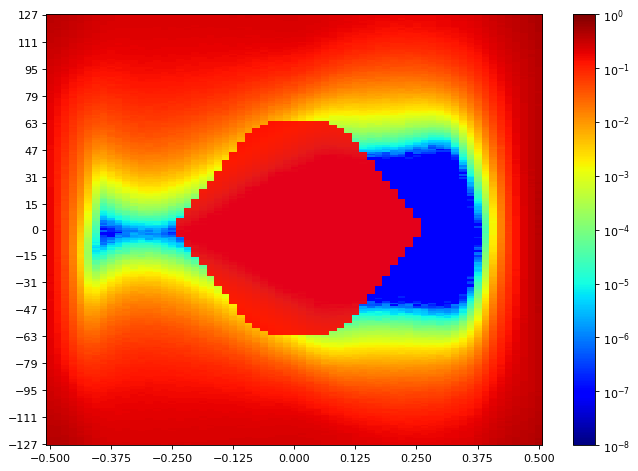

Data behind this chart, as committed beside it:
SW Version, 2020.2.2
Date and Time Started, 2022-Jun-08 20:16:14
Date and Time Ended, 2022-Jun-08 20:17:01
Scan Name, Scan 168
Link Settings, 
Reset RX After Applying Settings, false
Open Area, 2385
Horizontal Opening, 38
Horizontal Percentage, 56.92
Vertical Opening, 70
Vertical Percentage, 27.06
Dwell, BER
Dwell BER, 1e-5
Dwell Time, 0
Horizontal Increment, 1
Horizontal Range, -0.500 UI to 0.500 UI
Vertical Increment, 1
Vertical Range, 100%
Misc Info, ELF Version: 0x0009 SVN: 16356
Scan Start
2d statistical, -32, -31, -30, -29, -28, -27, -26, -25, -24, -23, -22, -21, -20, -19, -18, -17, -16, -15, -14, -13, -12, -11, -10
127, 0.3864, 0.3751, 0.3559, 0.3335, 0.3096, 0.2874, 0.2722, 0.2583, 0.2445, 0.2404, 0.2341, 0.2349, 0.2358, 0.2335, 0.2346, 0.2359, 0.2359, 0.2381, 0.2359, 0.2369, 0.2366, 0.2362, 0.2394
126, 0.3807, 0.3741, 0.3546, 0.3325, 0.311, 0.2844, 0.2677, 0.2549, 0.2431, 0.2358, 0.2357, 0.233, 0.235, 0.2335, 0.2358, 0.2333, 0.2326, 0.235, 0.2361, 0.2341, 0.2341, 0.2338, 0.2355
125, 0.3796, 0.37, 0.3528, 0.3264, 0.3025, 0.2858, 0.2624, 0.2522, 0.2445, 0.2321, 0.2321, 0.2334, 0.2309, 0.2338, 0.2342, 0.2346, 0.2321, 0.2315, 0.2321, 0.2357, 0.2346, 0.2338, 0.2343
124, 0.373, 0.3644, 0.3471, 0.3238, 0.2975, 0.2833, 0.2646, 0.2481, 0.238, 0.2339, 0.2305, 0.2305, 0.2323, 0.229, 0.2305, 0.2308, 0.2292, 0.2323, 0.2319, 0.2319, 0.2297, 0.2301, 0.2329
123, 0.3697, 0.3596, 0.3408, 0.3212, 0.2968, 0.2783, 0.2614, 0.2481, 0.2387, 0.231, 0.2284, 0.2282, 0.2284, 0.2317, 0.2296, 0.229, 0.2269, 0.2276, 0.2299, 0.229, 0.229, 0.2297, 0.2302
122, 0.367, 0.3577, 0.336, 0.3148, 0.2979, 0.2731, 0.2546, 0.2459, 0.235, 0.2277, 0.2278, 0.2292, 0.2257, 0.2276, 0.2269, 0.2274, 0.2273, 0.2273, 0.2279, 0.2295, 0.2262, 0.2308, 0.2306
121, 0.3618, 0.3552, 0.3325, 0.3131, 0.2864, 0.267, 0.2528, 0.2402, 0.2295, 0.2264, 0.226, 0.227, 0.2257, 0.2258, 0.2246, 0.226, 0.227, 0.2262, 0.2232, 0.2262, 0.2277, 0.2272, 0.2246
120, 0.358, 0.3462, 0.3264, 0.307, 0.2895, 0.2709, 0.2467, 0.2362, 0.2279, 0.2262, 0.2228, 0.226, 0.2235, 0.2219, 0.2238, 0.2225, 0.2243, 0.2232, 0.2214, 0.2202, 0.2254, 0.2221, 0.2247
119, 0.351, 0.3393, 0.3272, 0.3018, 0.2835, 0.2643, 0.2487, 0.2359, 0.2251, 0.221, 0.221, 0.2225, 0.2212, 0.222, 0.2194, 0.2215, 0.2195, 0.2226, 0.2182, 0.2233, 0.2215, 0.2193, 0.2237
118, 0.3516, 0.3433, 0.3197, 0.2975, 0.2749, 0.2594, 0.2395, 0.2318, 0.2242, 0.2178, 0.2175, 0.2165, 0.2181, 0.2176, 0.2156, 0.221, 0.2172, 0.2175, 0.2209, 0.2182, 0.2199, 0.2174, 0.2186
117, 0.3416, 0.3363, 0.3146, 0.2899, 0.2667, 0.2516, 0.2431, 0.2267, 0.2181, 0.2183, 0.2178, 0.2186, 0.218, 0.2149, 0.2149, 0.2175, 0.2174, 0.2166, 0.2167, 0.2156, 0.2159, 0.2157, 0.2186
116, 0.3439, 0.3327, 0.3139, 0.2907, 0.2723, 0.247, 0.2394, 0.2252, 0.2197, 0.2144, 0.2158, 0.2156, 0.2164, 0.2158, 0.2171, 0.2155, 0.2138, 0.2132, 0.2156, 0.2124, 0.2139, 0.2137, 0.2159
115, 0.3379, 0.3261, 0.3014, 0.286, 0.2679, 0.2425, 0.2302, 0.2188, 0.2163, 0.2143, 0.211, 0.2119, 0.214, 0.213, 0.2128, 0.2089, 0.2104, 0.2096, 0.2126, 0.2115, 0.2099, 0.2115, 0.2155
114, 0.3344, 0.3173, 0.3041, 0.2804, 0.2626, 0.2409, 0.2313, 0.215, 0.2113, 0.2097, 0.2096, 0.2103, 0.2073, 0.2068, 0.2118, 0.2094, 0.2108, 0.2107, 0.2093, 0.2082, 0.2063, 0.2046, 0.2088
113, 0.3295, 0.3156, 0.2919, 0.2773, 0.2611, 0.2379, 0.2219, 0.2168, 0.2104, 0.2098, 0.207, 0.2103, 0.2061, 0.2082, 0.2079, 0.2054, 0.2071, 0.2073, 0.2086, 0.2041, 0.2062, 0.2044, 0.2081
112, 0.3256, 0.3129, 0.288, 0.2658, 0.2498, 0.2351, 0.2207, 0.213, 0.2061, 0.2017, 0.2037, 0.2055, 0.2063, 0.2073, 0.2047, 0.2016, 0.2056, 0.2043, 0.2015, 0.2041, 0.2021, 0.205, 0.1995
111, 0.3215, 0.3101, 0.2909, 0.2658, 0.2478, 0.2263, 0.2137, 0.2068, 0.2037, 0.1988, 0.2032, 0.2041, 0.2033, 0.204, 0.2027, 0.2017, 0.2032, 0.1982, 0.2013, 0.2001, 0.2019, 0.2004, 0.1978
110, 0.3163, 0.3048, 0.2754, 0.2574, 0.2388, 0.2197, 0.2141, 0.2022, 0.1971, 0.196, 0.2007, 0.2015, 0.2017, 0.2024, 0.2021, 0.1973, 0.2006, 0.1994, 0.1958, 0.1963, 0.1972, 0.1983, 0.1991
109, 0.3108, 0.301, 0.274, 0.2539, 0.2333, 0.2207, 0.2112, 0.1957, 0.1951, 0.1906, 0.1972, 0.1996, 0.1985, 0.1975, 0.1985, 0.1968, 0.1943, 0.194, 0.1929, 0.1938, 0.19, 0.1961, 0.1882
108, 0.2996, 0.2949, 0.2751, 0.2525, 0.2325, 0.2178, 0.1999, 0.1964, 0.194, 0.1934, 0.1913, 0.1905, 0.1961, 0.1966, 0.1947, 0.1924, 0.1937, 0.1916, 0.193, 0.1949, 0.1887, 0.1864, 0.1887
107, 0.3025, 0.2893, 0.2624, 0.2392, 0.2262, 0.2132, 0.1995, 0.194, 0.1894, 0.1861, 0.1869, 0.1895, 0.1893, 0.1918, 0.1938, 0.1906, 0.1886, 0.1891, 0.1898, 0.1874, 0.1881, 0.1883, 0.1882
106, 0.2928, 0.279, 0.2617, 0.2351, 0.2213, 0.2095, 0.1944, 0.1905, 0.1869, 0.1902, 0.191, 0.1922, 0.191, 0.1911, 0.1873, 0.188, 0.1858, 0.1857, 0.1848, 0.1838, 0.1829, 0.1859, 0.1807
105, 0.2926, 0.2792, 0.2525, 0.235, 0.22, 0.198, 0.1887, 0.1803, 0.177, 0.1848, 0.184, 0.1877, 0.1839, 0.1854, 0.1884, 0.1826, 0.1819, 0.1825, 0.1785, 0.1789, 0.1818, 0.1812, 0.1793
104, 0.2895, 0.2768, 0.2544, 0.2283, 0.2083, 0.1968, 0.1834, 0.1788, 0.1723, 0.182, 0.18, 0.1789, 0.1869, 0.1815, 0.1858, 0.1839, 0.1823, 0.1816, 0.1815, 0.1739, 0.1796, 0.1764, 0.1709
103, 0.2842, 0.2677, 0.2476, 0.2207, 0.2081, 0.1921, 0.1837, 0.1728, 0.1722, 0.1774, 0.1787, 0.1796, 0.1805, 0.1797, 0.1813, 0.18, 0.1758, 0.1788, 0.1788, 0.1753, 0.1768, 0.1703, 0.173
102, 0.2786, 0.2653, 0.2414, 0.2133, 0.195, 0.1822, 0.1765, 0.1694, 0.1706, 0.1688, 0.1738, 0.1745, 0.1768, 0.1785, 0.1755, 0.1782, 0.1766, 0.1766, 0.174, 0.1695, 0.1725, 0.1683, 0.1677
101, 0.2747, 0.2565, 0.2351, 0.2121, 0.199, 0.1778, 0.1765, 0.169, 0.1656, 0.1689, 0.1725, 0.1742, 0.1714, 0.1702, 0.1714, 0.1756, 0.1712, 0.1714, 0.1679, 0.1638, 0.1629, 0.1676, 0.1645
100, 0.2705, 0.2542, 0.2308, 0.2045, 0.1928, 0.1746, 0.1733, 0.1658, 0.1611, 0.1666, 0.1658, 0.169, 0.1693, 0.1711, 0.1714, 0.1715, 0.1705, 0.1639, 0.1678, 0.1654, 0.1654, 0.1586, 0.1572
99, 0.267, 0.2498, 0.2258, 0.1974, 0.1904, 0.1732, 0.1634, 0.1604, 0.1555, 0.1623, 0.1624, 0.1629, 0.1718, 0.1666, 0.1646, 0.167, 0.1658, 0.1646, 0.1646, 0.1626, 0.1618, 0.1556, 0.1553
98, 0.2624, 0.2407, 0.2214, 0.2022, 0.1843, 0.168, 0.1623, 0.1502, 0.1582, 0.152, 0.1589, 0.1643, 0.1685, 0.1643, 0.1602, 0.1652, 0.1642, 0.1609, 0.1609, 0.1593, 0.1536, 0.1518, 0.1462
97, 0.2557, 0.2398, 0.2176, 0.1974, 0.1711, 0.167, 0.1568, 0.1484, 0.1522, 0.1492, 0.1524, 0.1621, 0.1621, 0.1574, 0.1634, 0.1621, 0.1586, 0.1576, 0.1527, 0.1543, 0.1538, 0.1503, 0.1438
96, 0.2498, 0.2345, 0.2119, 0.1938, 0.1759, 0.1599, 0.1517, 0.1482, 0.1413, 0.1496, 0.1529, 0.1597, 0.1565, 0.1576, 0.1599, 0.1589, 0.1563, 0.1525, 0.1486, 0.1504, 0.1508, 0.1457, 0.1444
95, 0.251, 0.2321, 0.2018, 0.1848, 0.1702, 0.1479, 0.1463, 0.1431, 0.145, 0.1412, 0.146, 0.1539, 0.1506, 0.15, 0.1572, 0.1542, 0.1543, 0.1503, 0.1505, 0.1453, 0.1451, 0.1442, 0.1346
94, 0.2464, 0.2262, 0.2059, 0.1775, 0.165, 0.1457, 0.138, 0.1374, 0.14, 0.1445, 0.1471, 0.1473, 0.1538, 0.155, 0.1499, 0.152, 0.1463, 0.1431, 0.1455, 0.145, 0.1423, 0.1395, 0.1317
93, 0.2432, 0.2225, 0.1984, 0.1715, 0.1601, 0.1385, 0.1336, 0.1327, 0.1359, 0.1379, 0.1376, 0.1462, 0.1449, 0.1437, 0.1498, 0.1469, 0.1478, 0.1456, 0.1443, 0.1413, 0.1403, 0.1337, 0.1317
92, 0.2402, 0.2176, 0.1967, 0.1734, 0.1571, 0.1413, 0.1318, 0.1323, 0.1328, 0.1298, 0.137, 0.1437, 0.1479, 0.1442, 0.1479, 0.1433, 0.1434, 0.1372, 0.1409, 0.135, 0.1339, 0.131, 0.1251
91, 0.2362, 0.2147, 0.1866, 0.1624, 0.1499, 0.1377, 0.1297, 0.1277, 0.1274, 0.1295, 0.1316, 0.1409, 0.1423, 0.1404, 0.1391, 0.1382, 0.1335, 0.1347, 0.1318, 0.1336, 0.1294, 0.1279, 0.1215
90, 0.2333, 0.2056, 0.1844, 0.163, 0.1421, 0.1334, 0.1258, 0.1229, 0.1255, 0.1223, 0.1284, 0.1374, 0.137, 0.1406, 0.136, 0.1318, 0.1303, 0.134, 0.1326, 0.1285, 0.1259, 0.1194, 0.1148
89, 0.2297, 0.2047, 0.1776, 0.1569, 0.1392, 0.1284, 0.1149, 0.1197, 0.1148, 0.1179, 0.1294, 0.1278, 0.1371, 0.1369, 0.1367, 0.1304, 0.1252, 0.1308, 0.1294, 0.1228, 0.1235, 0.1208, 0.1104
88, 0.2276, 0.202, 0.1769, 0.1529, 0.1331, 0.1243, 0.1115, 0.1145, 0.1164, 0.1144, 0.1204, 0.1256, 0.1335, 0.1332, 0.1314, 0.1317, 0.1294, 0.1274, 0.1212, 0.1183, 0.1148, 0.1122, 0.1117
... 216 more rows
